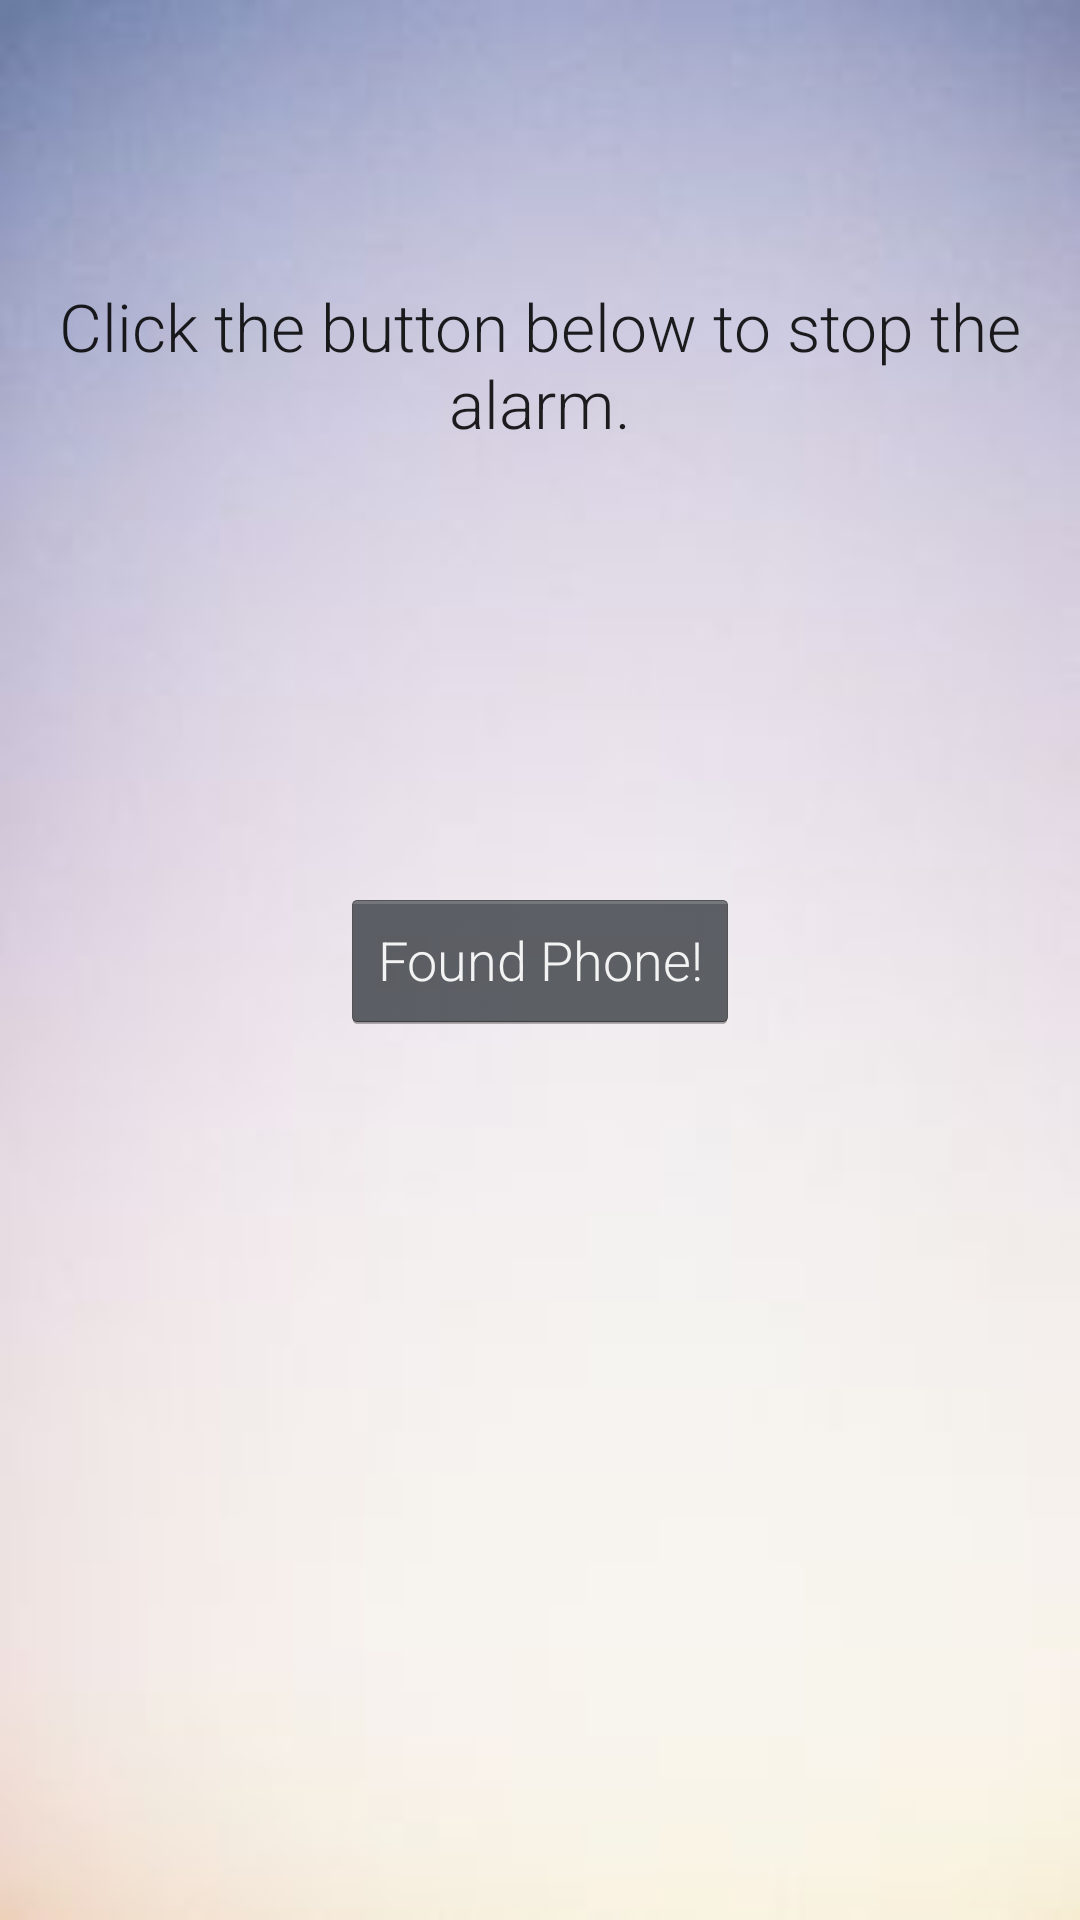

Reconstruct the res/layout file that produces this screen, plus the resources it refers to.
<!-- AndroidManifest.xml: application theme AppTheme -->
<!-- res/layout/alarm_ringer.xml -->
<?xml version="1.0" encoding="utf-8"?>
<RelativeLayout xmlns:android="http://schemas.android.com/apk/res/android"
    android:layout_width="match_parent"
    android:layout_height="match_parent"
    android:background="@drawable/e">

    <TextView
        android:id="@+id/textbox1"
        android:layout_width="wrap_content"
        android:layout_height="wrap_content"
        android:layout_alignParentLeft="true"
        android:layout_alignParentTop="true"
        android:layout_marginTop="94dp"
        android:gravity="center"
        android:text="@string/click_stop_alarm"
        android:textAppearance="?android:attr/textAppearanceLarge" />

    <Button
        android:id="@+id/btn_found"
        android:layout_width="wrap_content"
        android:layout_height="wrap_content"
        android:layout_centerHorizontal="true"
        android:layout_centerVertical="true"
       android:text="@string/found_phone" />

</RelativeLayout>
<!-- resources referenced by this layout -->
<resources>
  <!-- drawable e: jpg bitmap (drawable, 2947 bytes) -->
  <string name="click_stop_alarm">Click the button below to stop the alarm.</string>
  <string name="found_phone">Found Phone!</string>
  <style name="AppTheme" parent="Theme.AppCompat.Light">
          
          <item name="actionBarStyle">@style/MyActionBar</item>
          <item name="android:textViewStyle">@style/RobotoTextViewStyle</item>
          <item name="android:buttonStyle">@style/RobotoButtonStyle</item>
      </style>
  <style name="MyActionBar" parent="@style/Widget.AppCompat.Light.ActionBar.Solid.Inverse">
          <item name="background">@android:color/black</item>
          <item name="titleTextStyle">@style/MyActionBarTitle</item>
      </style>
  <style name="RobotoTextViewStyle" parent="android:Widget.TextView">
          <item name="android:fontFamily">sans-serif-light</item>
      </style>
  <style name="RobotoButtonStyle" parent="android:Widget.Holo.Button">
          <item name="android:fontFamily">sans-serif-light</item>
      </style>
  <style name="MyActionBarTitle" parent="@style/TextAppearance.AppCompat.Widget.ActionBar.Title">
          <item name="android:textColor">@android:color/white</item>
      </style>
</resources>
